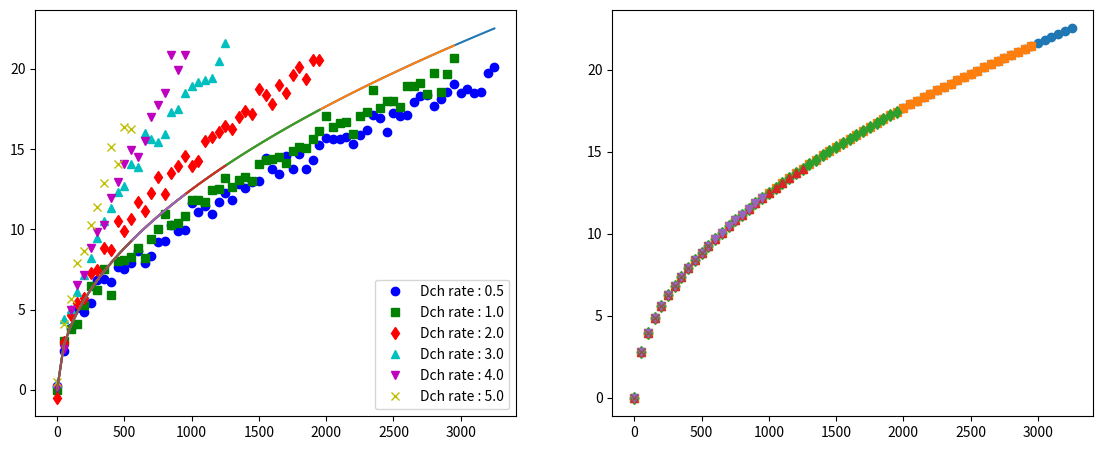

Write Python code to recreate this figure.
# # Data Loading
# https://pubs.rsc.org/en/content/articlelanding/2018/ra/c8ra04074e
#
# Q1(n) = C * n^z
# -----------------------------------------------------------------------------
#
import numpy as np
import scipy.optimize as opt
from matplotlib import pyplot as plt
import sys

exp_clist = np.array([0.37,0.36,0.46,0.39,0.27,0.32])
exp_zlist = np.array([0.49,0.50,0.50,0.56,0.63,0.63])

#
# later used for the model evaluation!
#
Templist  = np.array([ 298, 298, 298, 298, 298, 298 ])
Cratelist = np.array([ 0.5, 0.5, 0.5, 0.5, 0.5, 0.5 ])
Dratelist = np.array([ 0.5, 1.0, 2.0, 3.0, 4.0, 5.0 ])

# data order                 0.5  1.0  2.0  3.0  4.0  5.0
exp_maxcyclelist = np.array([3300,3000,2000,1300,1000,600])
rand_normal_std = 0.5
np.random.seed(42)
#
# data creation
#
def ExpDataCreator(n,C,z):
    return C*np.power(n,z)
    
#np.random.normal(0, rand_norm_std, size=len(x_data))
#
# Generate loss data
#
_stride = 50
loss_data = [
    np.column_stack(
            (cycles := np.arange(0,maxcycle,_stride), ExpDataCreator(cycles,C,z) + np.random.normal(0,rand_normal_std,size=len(cycles)))
            )
        for C, z, maxcycle in zip(exp_clist, exp_zlist, exp_maxcyclelist)
    ]
# print(loss_data[0]) # shape size check
print(len(loss_data))

# --------------------------------------------------------
fig, ax = plt.subplots(1,2)
cm = 1/2.54
xl,yl = 32,12
fig.set_size_inches((xl*cm,yl*cm))
plt.subplots_adjust(
    left = 0.10,
    bottom = 0.1,
    right = 0.94,
    top = 0.96,
    wspace = 0.200,
    hspace = 0.0
)
fs, lfs = 12, 14 #fonts

markers = ['o', 's', 'd', '^', 'v', 'x']
colors  = ['b', 'g', 'r', 'c', 'm', 'y']

Dratelist = np.array([ 0.5, 1.0, 2.0, 3.0, 4.0, 5.0 ])

for k,Drate in enumerate(Dratelist):
    x_data = loss_data[k][:,0]
    y_data = loss_data[k][:,1]
    ax[0].plot(x_data,y_data,
            linestyle='',
            marker=markers[k],
            color=colors[k],
            label=f'Dch rate : {Drate}',
            )
    
ax[0].legend()
#plt.show()

# --------------------------------------------------------
# define Q components
#

# predefine constansts
_n = 0.5
_Ea = 10000
_R = 8.314
_T0 = 298.15
_T = 300

# T C D functions parameters
T1_initial_guess = [ 1, 1, 0.05 ] # h, DT, a : T0 = T0
C1_initial_guess = [ 1, 10 ] # AC, RhoC
D1_initial_guess = [ 50, 30 ] # AD, RhoD
B0_initial_guess = [ 1. ]

#
# Note: missing items DOD, SOC info
#
def Q1Temp( params, Temp ): # expected length params : 3
    h, DT, a = params
    return h + DT * np.power( 1. - np.exp( a * (Temp - _T0) ), 2. )

def Q1ChCrate( params, Crate ): # expected length params : 2
    A, Rho = params
    return A * np.exp( -Crate / Rho )

def Q1DchCrate( params, Crate ): # expected length params : 2
    A, Rho = params
    return A * np.exp( -Crate / Rho )

def Q1loss( params , condition, cyc ):
    # params : component function parameters
    # cond   : experimental condition

    T_params = params[0:3]
    Ch_params = params[3:5]
    Dch_params = params[5:7]
    B0 = params[-1]

    Temp, ChCrate, DchCrate = condition
    
    return B0 * Q1Temp( T_params, Temp ) * Q1ChCrate( Ch_params, ChCrate ) * Q1DchCrate( Dch_params, DchCrate ) * np.exp(-_Ea / (Temp*_R)) * np.power(cyc,_n)
    
#
# Parameter Initiaul Guess : length 8
#
# h DT a / A Rho / A Rho / B0
initial_guess = T1_initial_guess + C1_initial_guess + D1_initial_guess + B0_initial_guess

# function testing condition - temporal later will be in a form of condition data <list or numpy array>
condition = [ _T, 0.5, 1.0 ] # temp ChCrate DchCrate
#Qcyc = Q1loss(initial_guess, condition, 21)
#print(Qcyc)

#
# DEFINE LOSS FUNCTION FOR THE DATA SET
#

# dummy data test
#dummy_data = np.column_stack(
#    (cycles := np.array([ i*30 for i in range(100) ]), Q1loss(initial_guess,condition,cycles))
#)
#dx_data = dummy_data[:,0]
#dy_data = dummy_data[:,1]
#ax[1].plot(dx_data,dy_data,)

#
# dataset : loss_data
#
print('--- working loss function')

def set_residual( params, data, condition ):
    '''
        data   : experimental data set
        params : model parameter
        conds  : data set sepcific parameters

        > data - condition (bound) : improve this by object coupling later * * *
    '''
    cycles = data[:,0] # 0 column -> cycles
    Qloss = data[:,1]  # 1 column -> Q loss for this data set
    rsd = Qloss - Q1loss(params, condition, cycles)
    #return rsd # rsd vector
    return np.linalg.norm(rsd)**2.

#rsd = set_residual( params, data, condition )
#print(rsd)

def objective_function( params, loss_data, condition_data ):

    rsd_sum = 0
    for data, condition in zip(loss_data,condition_data):
        rsd_sum += set_residual( params, data, condition )
        #
        # form of condition : e.g., Temp, ChCrate, DchCrate = cond
        #
    return rsd_sum

#
# need to construct condition data
#
Templist  = np.array([ 298, 298, 298, 298, 298, 298 ])
Cratelist = np.array([ 0.5, 0.5, 0.5, 0.5, 0.5, 0.5 ])
Cratelist = np.array([ 0.1, 0.4, 0.3, 0.2, 0.8, 1.0 ])
Dratelist = np.array([ 0.5, 1.0, 2.0, 3.0, 4.0, 5.0 ])

condition_data = np.column_stack( (Templist,Cratelist,Dratelist) ) # or use vstack + transpose *.T


# ------- optimiser
xtol = 1e-6
_maxiter = 5000
optprofile = []
xkprofile = []
def record_optprofile(xk):
    optprofile.append(objective_function(xk,loss_data,condition_data))
    xkprofile.append(xk)

result = opt.minimize(
        objective_function,
        initial_guess,
        args=(loss_data, condition_data),      # taking multiple inputs
        method='L-BFGS-B',
        tol = xtol,
        options={
            'disp':True,
            'maxiter': _maxiter,
            'gtol': 1e-8
        },
        callback=record_optprofile, # record_optprofile <callable> optional
    )

print(result)
optimised_params = result.x
print(optimised_params)
print(condition_data)



#exp_maxcyclelist = [ 600 for i in range(6) ]

fit_result = [
    np.column_stack(
            (cycles := np.arange(0,maxcycle,_stride), Q1loss(optimised_params,condition,cycles))
    )
        for condition, maxcycle in zip(condition_data, exp_maxcyclelist)
    ]

for k,fit in enumerate(fit_result):
    dx_data = fit[:,0]
    dy_data = fit[:,1]
    ax[1].plot(dx_data,dy_data,linestyle='',marker=markers[k])
    ax[0].plot(dx_data,dy_data)
    

#for i in range(6):
#    for j in range(i+1,6):
#        resi = fit_result[i][:,1] - fit_result[j][:,1]
#        print(i,j,end='')
#        print(np.linalg.norm(resi))
plt.show()
